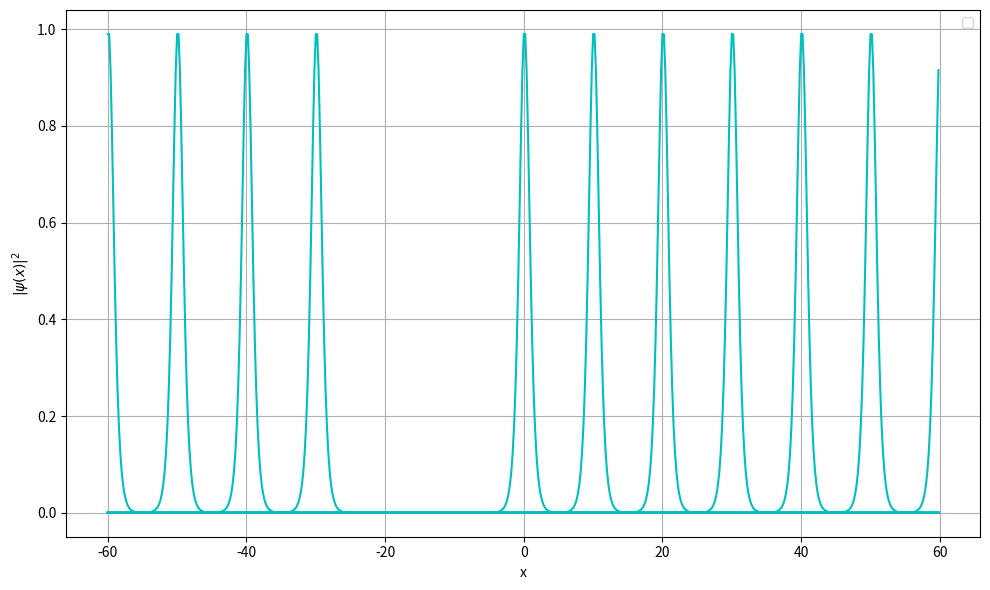

This figure's Python source:
import numpy as np
import matplotlib.pyplot as plt
import math

# Paramètres
Lx = 120  # Taille du domaine en x
Ly = 120  # Taille du domaine en y
Nx = 600  # Nombre de points en x
Ny = 600  # Nombre de points en y
alpha = 1  # Constante dans l'exponentielle initiale
lamb=800*10**-9
v=10
dt=0.01

# Grille spatiale
x = np.linspace(-Lx / 2, Lx / 2, Nx, endpoint=False)
y = np.linspace(-Ly / 2, Ly / 2, Ny, endpoint=False)
x, y = np.meshgrid(x, y)

# Grille de fréquences pour le calcul de la transformée de Fourier
kx = 2 * np.pi * np.fft.fftfreq(Nx, d=Lx / Nx)
ky = 2 * np.pi * np.fft.fftfreq(Ny, d=Ly / Ny)
kx, ky = np.meshgrid(kx, ky)
k_squared = kx**2 + ky**2


#%% condition initial

def IC_sol(x):
    return np.exp(1j*v*x)/np.cosh(x)


#%% Méthode Fresnel équation linéaire

ligne,col=np.shape(x)
ligne =int(ligne/2)

# Ligne centrale des x et k
x_mid = x[ligne]
kx_mid=kx[ligne]

psi = IC_sol(x_mid)

psiL=np.exp(-1j*kx_mid**2*dt/2)
psiN=lambda psi:np.exp(1j*np.abs(psi)**2*dt/2)

# Initialiser la figure pour superposer les courbes
plt.figure(figsize=(10, 6))

for t in range(1000):
    psi*=psiN(psi)
    psi_hat=np.fft.fft(psi)
    psi_hat*=psiL
    psi=np.fft.ifft(psi_hat)
    psi*=psiN(psi)
    
    if t % 100 == 0:
        plt.plot(x_mid,np.abs(psi)**2, 'c')
plt.xlabel("x")
plt.ylabel(r"$|\psi(x)|^2$")
plt.legend()
plt.grid(True)
plt.tight_layout()
plt.show()